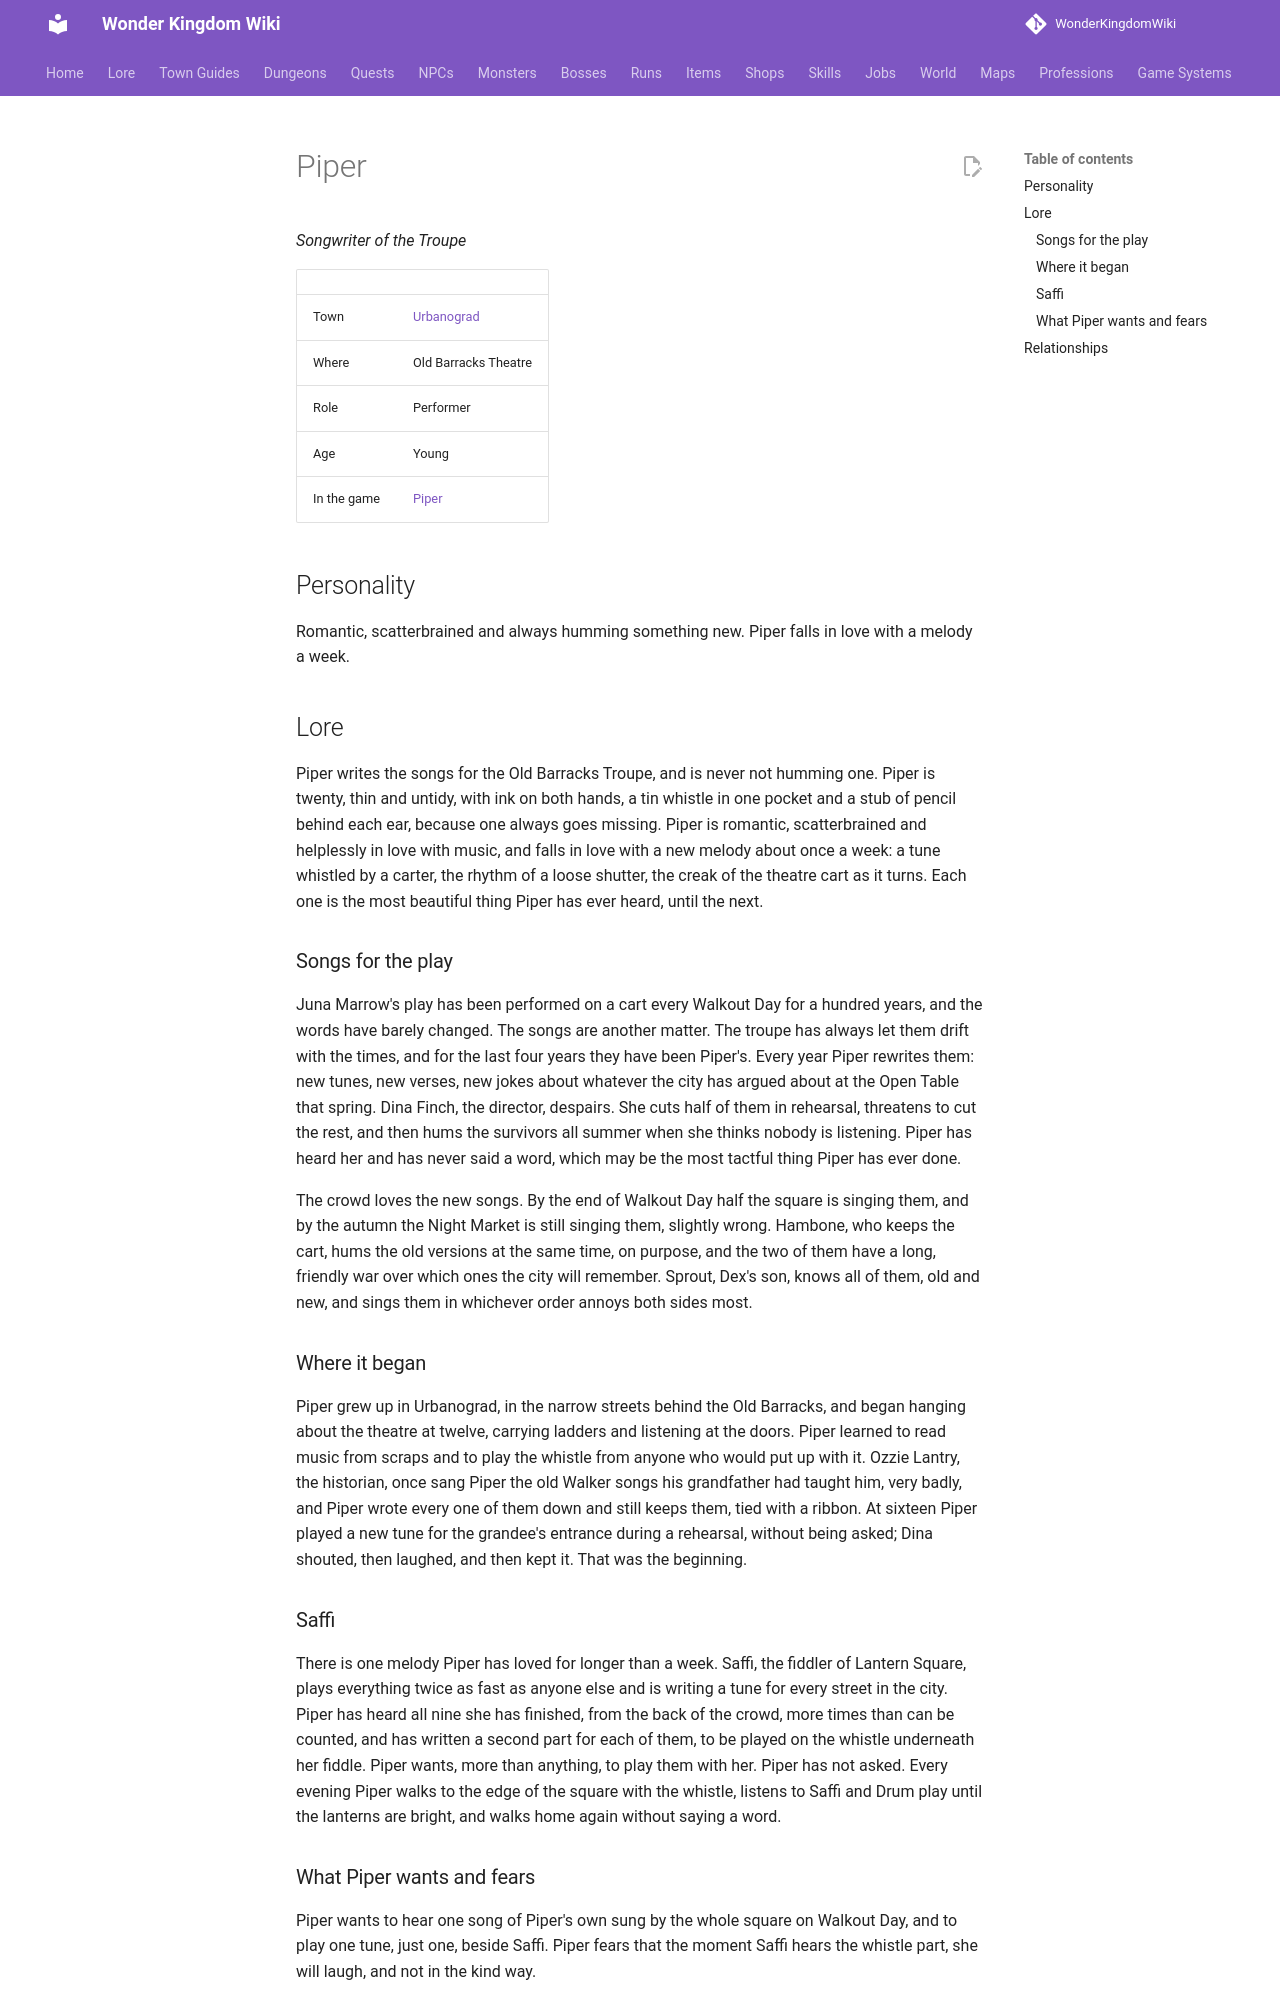

repository: alonohana627/WonderKingdomWiki · page: lore/people/urbanograd/piper/index.html · generator: mkdocs

<!-- Generated by tools/people.py from data/people/. Do not edit: changes are overwritten. -->

# Piper

*Songwriter of the Troupe*

|  |  |
|---|---|
| Town | [Urbanograd](../../towns/urbanograd.md) |
| Where | Old Barracks Theatre |
| Role | Performer |
| Age | Young |
| In the game | [Piper](../../../npcs/piper.md) |

## Personality

Romantic, scatterbrained and always humming something new. Piper falls in love with a melody a week.

## Lore

Piper writes the songs for the Old Barracks Troupe, and is never not humming one. Piper is twenty, thin and untidy, with ink on both hands, a tin whistle in one pocket and a stub of pencil behind each ear, because one always goes missing. Piper is romantic, scatterbrained and helplessly in love with music, and falls in love with a new melody about once a week: a tune whistled by a carter, the rhythm of a loose shutter, the creak of the theatre cart as it turns. Each one is the most beautiful thing Piper has ever heard, until the next.

### Songs for the play

Juna Marrow's play has been performed on a cart every Walkout Day for a hundred years, and the words have barely changed. The songs are another matter. The troupe has always let them drift with the times, and for the last four years they have been Piper's. Every year Piper rewrites them: new tunes, new verses, new jokes about whatever the city has argued about at the Open Table that spring. Dina Finch, the director, despairs. She cuts half of them in rehearsal, threatens to cut the rest, and then hums the survivors all summer when she thinks nobody is listening. Piper has heard her and has never said a word, which may be the most tactful thing Piper has ever done.

The crowd loves the new songs. By the end of Walkout Day half the square is singing them, and by the autumn the Night Market is still singing them, slightly wrong. Hambone, who keeps the cart, hums the old versions at the same time, on purpose, and the two of them have a long, friendly war over which ones the city will remember. Sprout, Dex's son, knows all of them, old and new, and sings them in whichever order annoys both sides most.

### Where it began

Piper grew up in Urbanograd, in the narrow streets behind the Old Barracks, and began hanging about the theatre at twelve, carrying ladders and listening at the doors. Piper learned to read music from scraps and to play the whistle from anyone who would put up with it. Ozzie Lantry, the historian, once sang Piper the old Walker songs his grandfather had taught him, very badly, and Piper wrote every one of them down and still keeps them, tied with a ribbon. At sixteen Piper played a new tune for the grandee's entrance during a rehearsal, without being asked; Dina shouted, then laughed, and then kept it. That was the beginning.

### Saffi

There is one melody Piper has loved for longer than a week. Saffi, the fiddler of Lantern Square, plays everything twice as fast as anyone else and is writing a tune for every street in the city. Piper has heard all nine she has finished, from the back of the crowd, more times than can be counted, and has written a second part for each of them, to be played on the whistle underneath her fiddle. Piper wants, more than anything, to play them with her. Piper has not asked. Every evening Piper walks to the edge of the square with the whistle, listens to Saffi and Drum play until the lanterns are bright, and walks home again without saying a word.
